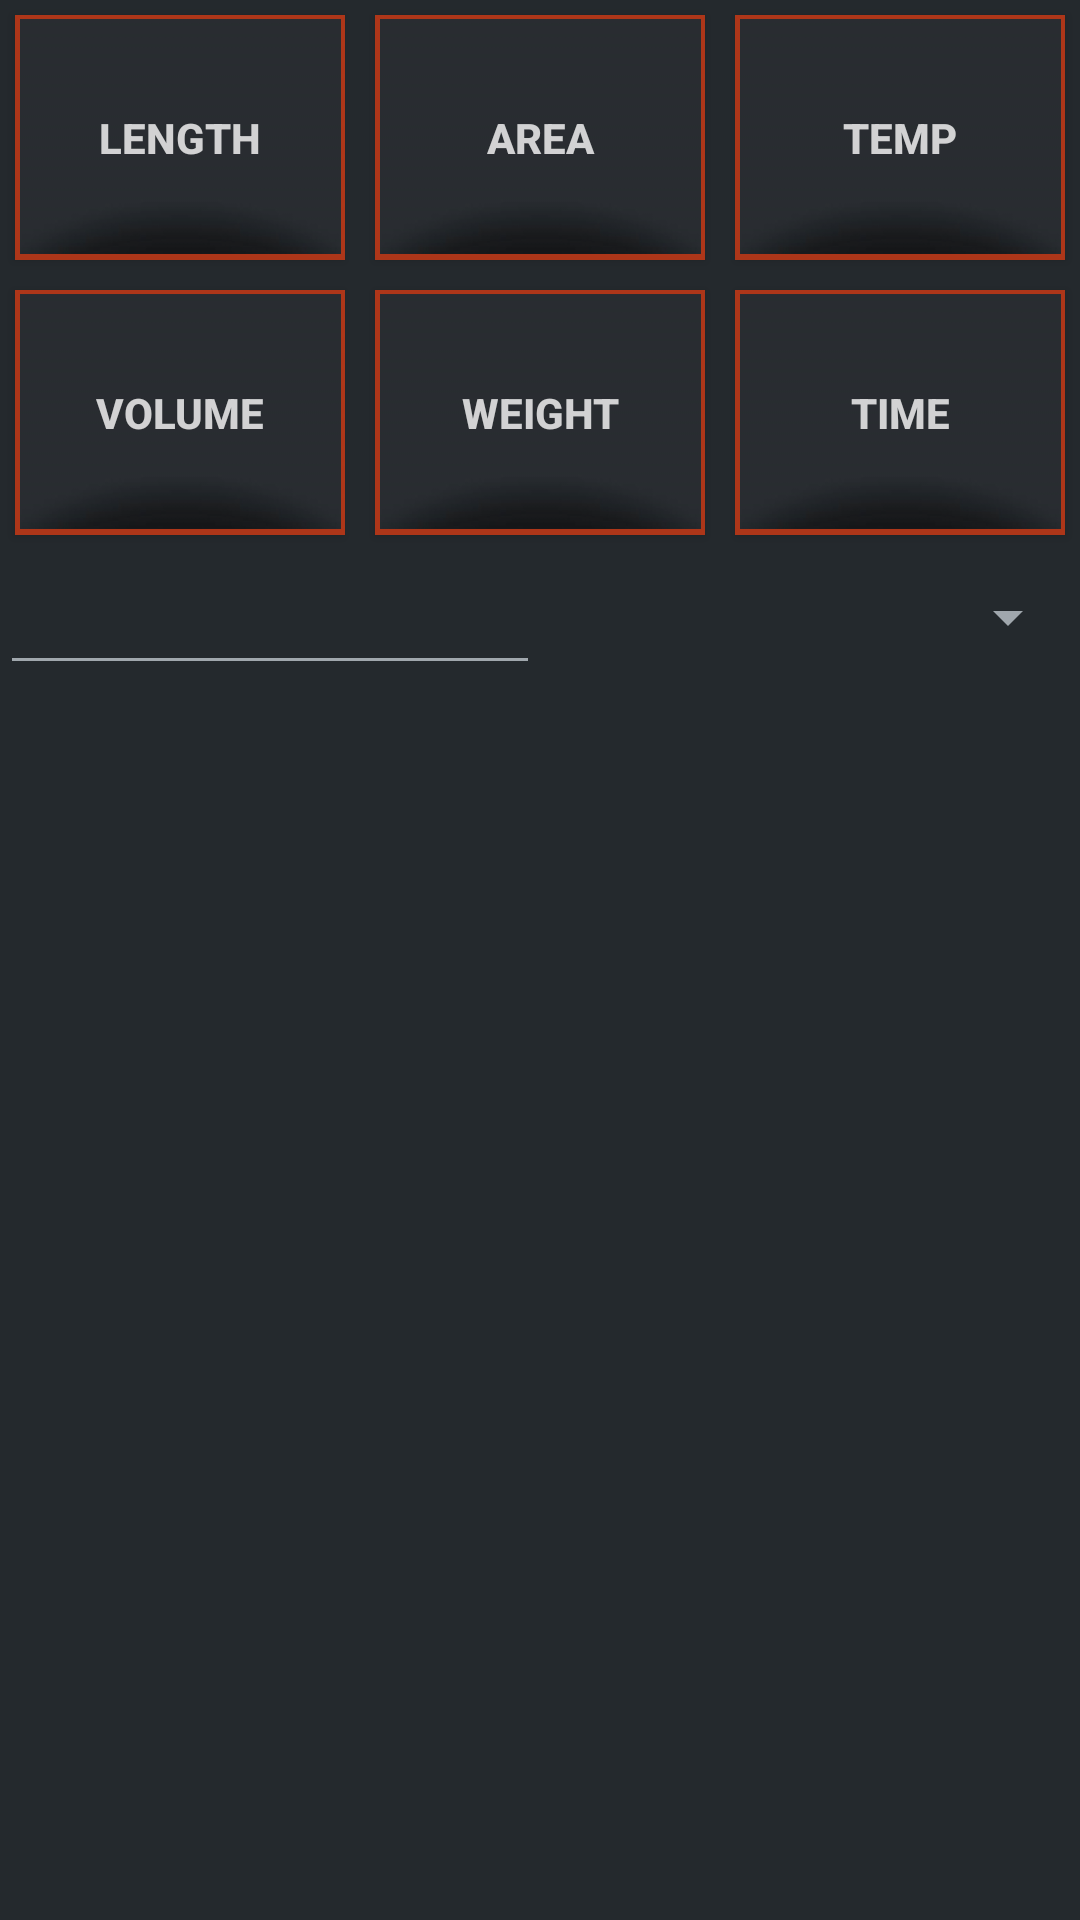

Produce the Android XML layout that renders to this screen, including the resource entries it uses.
<!-- AndroidManifest.xml: application theme android:Theme.DeviceDefault.NoActionBar.Fullscreen -->
<!-- res/layout/activity_converter.xml -->
<RelativeLayout xmlns:android="http://schemas.android.com/apk/res/android"
    xmlns:tools="http://schemas.android.com/tools"
    android:layout_width="match_parent"
    android:layout_height="match_parent"
    android:background="#24292D"
    tools:context=".ConverterActivity" >

    <LinearLayout
        android:id="@+id/layoutConv"
        android:layout_width="fill_parent"
        android:layout_height="fill_parent"
        android:layout_weight="1"
        
        android:focusable="true"
        
        android:focusableInTouchMode="true"
        android:orientation="vertical" >

        <LinearLayout
            android:id="@+id/layoutTools"
            android:layout_width="fill_parent"
            android:layout_height="fill_parent"
            android:layout_weight="3"
            android:focusable="true"
            android:focusableInTouchMode="true"
            android:orientation="vertical" >

            <LinearLayout
                android:id="@+id/layoutConv1"
                android:layout_width="fill_parent"
                android:layout_height="fill_parent"
                android:layout_weight="1"
                android:focusable="true"
                android:focusableInTouchMode="true"
                android:orientation="horizontal" >

                <Button
                    android:id="@+id/buttonLength"
                    android:layout_width="fill_parent"
                    android:layout_height="fill_parent"
                    android:layout_margin="5dp"
                    android:layout_weight="1"
                    android:background="@drawable/layout_c"
                    android:text="LENGTH"
                    android:alpha="0.8"
                    android:textColor="#FFFFFF"
                    android:textStyle="bold" />

                <Button
                    android:id="@+id/buttonArea"
                    android:layout_width="fill_parent"
                    android:layout_height="fill_parent"
                    android:layout_margin="5dp"
                    android:layout_weight="1"
                    android:background="@drawable/layout_c"
                    android:text="AREA"
                    android:alpha="0.8"
                    android:textColor="#FFFFFF"
                    android:textStyle="bold" />

                <Button
                    android:id="@+id/buttonTemp"
                    android:layout_width="fill_parent"
                    android:layout_height="fill_parent"
                    android:layout_margin="5dp"
                    android:layout_weight="1"
                    android:background="@drawable/layout_c"
                    android:alpha="0.8"
                    android:text="TEMP"
                    android:textColor="#FFFFFF"
                    android:textStyle="bold" />
            </LinearLayout>

            <LinearLayout
                android:id="@+id/layoutConv2"
                android:layout_width="fill_parent"
                android:layout_height="fill_parent"
                android:layout_weight="1"
                android:focusable="true"
                android:focusableInTouchMode="true"
                android:orientation="horizontal" >

                <Button
                    android:id="@+id/buttonVolume"
                    android:layout_width="fill_parent"
                    android:layout_height="fill_parent"
                    android:layout_margin="5dp"
                    android:layout_weight="1"
                    android:background="@drawable/layout_c"
                    android:text="VOLUME"
                    android:alpha="0.8"
                    android:textColor="#FFFFFF"
                    android:textStyle="bold" />

                <Button
                    android:id="@+id/buttonWeight"
                    android:layout_width="fill_parent"
                    android:layout_height="fill_parent"
                    android:layout_margin="5dp"
                    android:layout_weight="1"
                    android:background="@drawable/layout_c"
                    android:text="WEIGHT"
                    android:alpha="0.8"
                    android:textColor="#FFFFFF"
                    android:textStyle="bold" />

                <Button
                    android:id="@+id/buttonTime"
                    android:layout_width="fill_parent"
                    android:layout_height="fill_parent"
                    android:layout_margin="5dp"
                    android:layout_weight="1"
                    android:alpha="0.8"
                    android:background="@drawable/layout_c"
                    android:text="TIME"
                    android:textColor="#FFFFFF"
                    android:textStyle="bold" />
            </LinearLayout>
        </LinearLayout>

        <LinearLayout
            android:id="@+id/layoutTools"
            android:layout_width="fill_parent"
            android:layout_height="45dp"
            android:focusable="true"
            android:focusableInTouchMode="true"
            android:orientation="horizontal" >

            <EditText
                android:id="@+id/edittextConv"
                android:layout_width="fill_parent"
                android:layout_height="fill_parent"
                android:layout_weight="1"
                android:focusable="true"
                android:focusableInTouchMode="true"
                android:ellipsize="end"
                android:alpha="0.8"
                android:textColor="#FFFFFF"
                android:inputType="number|numberSigned|numberDecimal" />

            <Spinner
                android:id="@+id/spinnerConv"
                android:layout_width="fill_parent"
                android:layout_height="fill_parent"
                android:alpha="0.8"
                android:textColor="#FFFFFF"
                android:layout_weight="1" >
            </Spinner>
        </LinearLayout>

        <ScrollView
            android:id="@+id/scroll"
            android:layout_width="fill_parent"
            android:layout_height="fill_parent"
            android:layout_weight="1.5" >

            <LinearLayout
                android:id="@+id/layoutResults"
                android:layout_width="fill_parent"
                android:layout_height="fill_parent"
                android:layout_weight="1.5"
                android:alpha="0.8"
                android:focusable="true"
                android:focusableInTouchMode="true"
                android:orientation="horizontal" >
            </LinearLayout>
        </ScrollView>
    </LinearLayout>

    <android.inputmethodservice.KeyboardView
        android:id="@+id/keyboardview"
        android:layout_width="fill_parent"
        android:layout_height="wrap_content"
        android:layout_alignParentBottom="true"
        android:layout_centerHorizontal="true"
        android:focusable="true"
        android:focusableInTouchMode="true"
        android:keyPreviewLayout="@layout/mykeypreviewlayout"
        android:visibility="gone" />

</RelativeLayout>
<!-- res/layout/mykeypreviewlayout.xml (included above) -->
<TextView xmlns:android="http://schemas.android.com/apk/res/android"
    android:background="#BE9167"
    android:gravity="center"
    android:textColor="#BE9167"
    android:textSize="32sp" />
<!-- resources referenced by this layout -->
<resources>
  <!-- drawable layout_c (drawable-hdpi) -->
  <?xml version="1.0" encoding="utf-8"?>
  <selector xmlns:android="http://schemas.android.com/apk/res/android">
  <item android:state_pressed="true" android:drawable="@drawable/orange"  />  
  <item android:drawable="@drawable/butonconv" /> 
  </selector>
  <!-- drawable orange: png bitmap (drawable-hdpi, 3929 bytes) -->
  <!-- drawable butonconv: png bitmap (drawable-hdpi, 8472 bytes) -->
</resources>
